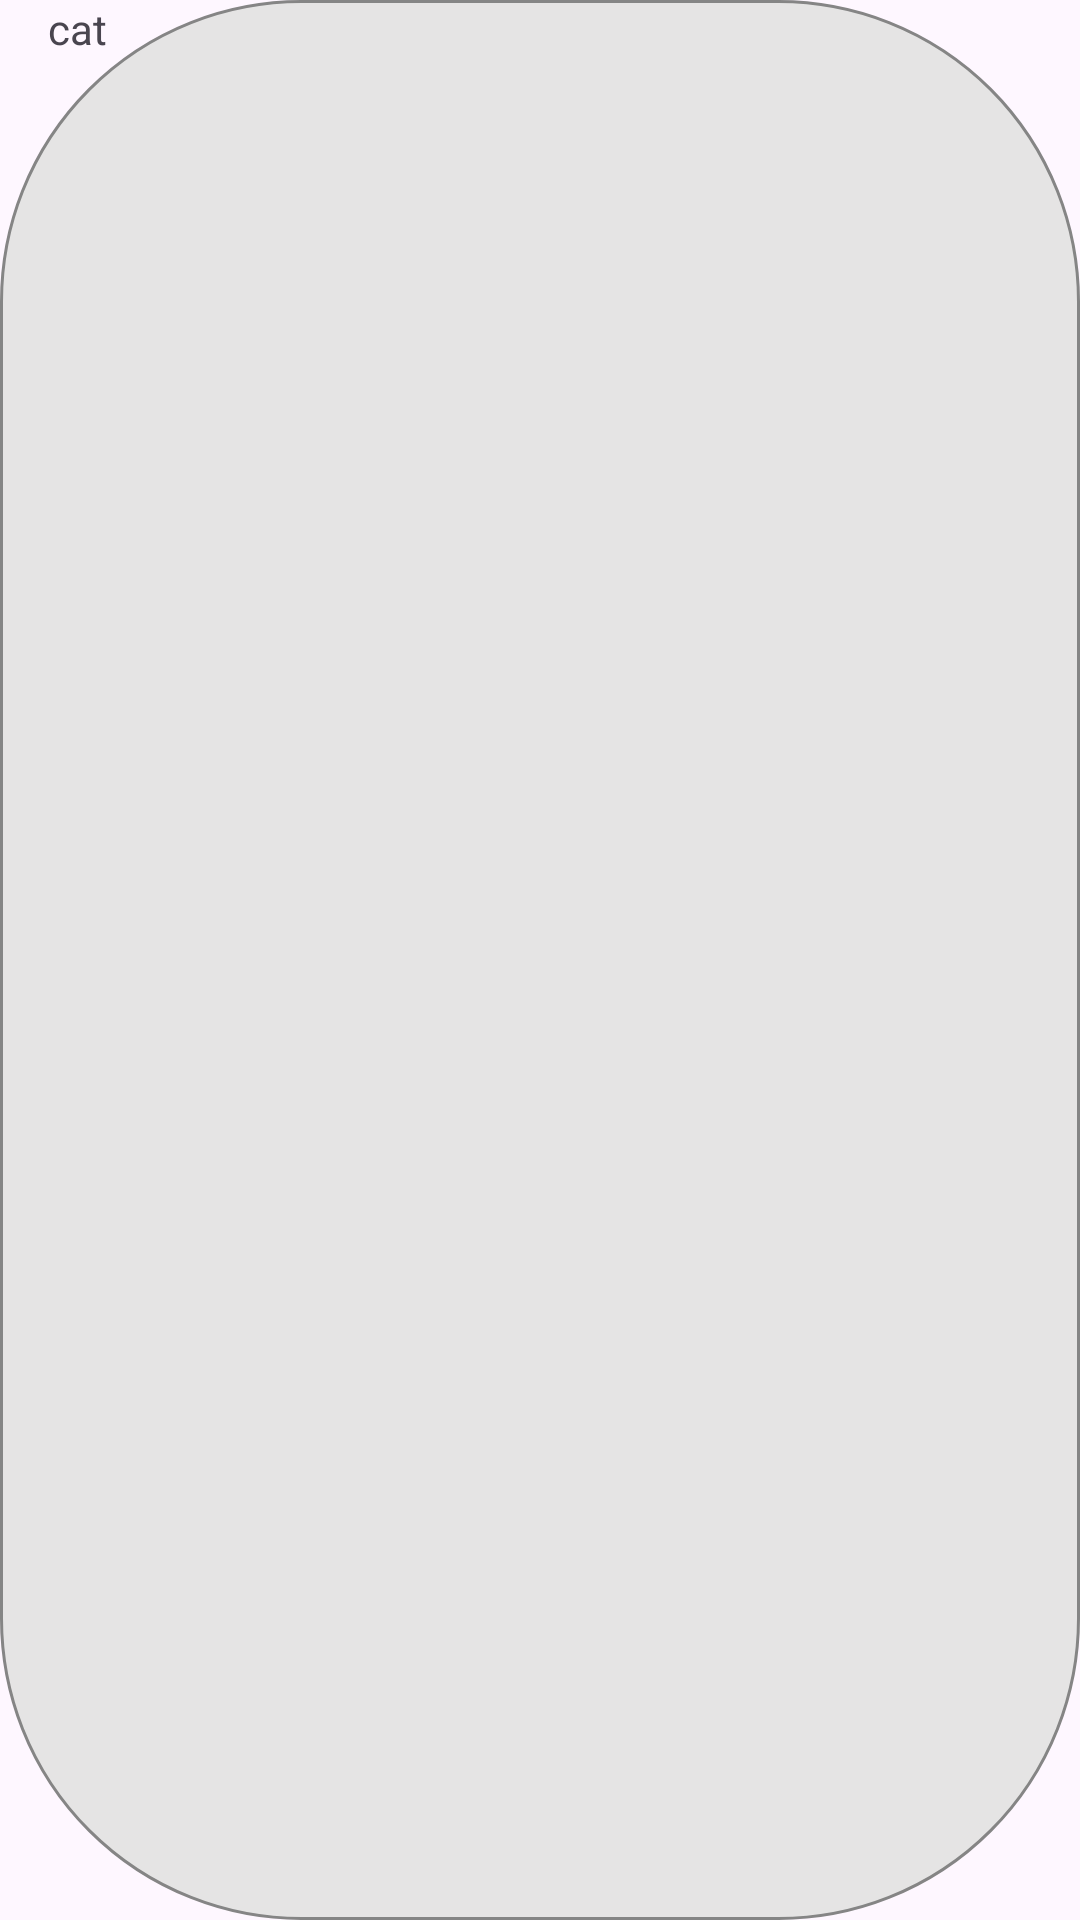

Reconstruct the res/layout file that produces this screen, plus the resources it refers to.
<!-- AndroidManifest.xml: application theme Theme.MyApplication -->
<!-- res/layout/viewholder_category.xml -->
<?xml version="1.0" encoding="utf-8"?>
<TextView xmlns:android="http://schemas.android.com/apk/res/android"
    android:layout_width="wrap_content"
    android:id="@+id/catTxt"
    android:layout_height="35dp"
    android:text="cat"
    android:paddingStart="16dp"
    android:paddingEnd="16dp"
    android:layout_gravity="center"
    android:background="@drawable/grey_full_corner_bg"
    android:layout_marginStart="8dp"
    android:layout_marginEnd="8dp">

</TextView>
<!-- resources referenced by this layout -->
<resources>
  <!-- drawable grey_full_corner_bg (drawable) -->
  <?xml version="1.0" encoding="utf-8"?>
  <selector xmlns:android="http://schemas.android.com/apk/res/android">
  <item>
      <shape android:shape="rectangle">
          <solid android:color="@color/grey"/>
          <corners android:radius="100dp"/>
          <stroke android:color="@color/darkGrey" android:width="1dp"/>
      </shape>
  </item>
  </selector>
  <style name="Theme.MyApplication" parent="Base.Theme.MyApplication" />
  <color name="grey">#e5e4e4</color>
  <color name="darkGrey">#858585</color>
  <style name="Base.Theme.MyApplication" parent="Theme.Material3.DayNight.NoActionBar">
          
          
      </style>
</resources>
